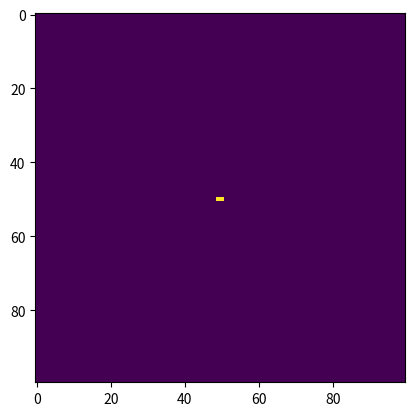

Write the Python code that produced this figure.
#!/usr/bin/env python3

import matplotlib.pyplot as plt
from matplotlib import animation
import time

#fig = plt.gcf()
#fig.show()
#fig.canvas.draw()

UP = [0, 1]
DOWN = [0, -1]
LEFT = [-1, 0]
RIGHT = [1, 0]

def rotate_clockwise(vec):
    return [ vec[1], -vec[0] ]

def rotate_counterclock(vec):
    return [ -vec[1], vec[0] ]

class LangtonAnt:
    BLACK = 1
    WHITE = 0
    def __init__(self, grid_size):
        self.grid_size = grid_size
        self.grid = [ [ LangtonAnt.WHITE for j in range(self.grid_size) ] for i in range(self.grid_size)  ]
        self._initialize_ant(grid_size)

    def _initialize_ant(self, size):
        self.ant_r, self.ant_c = int(self.grid_size/2), int(self.grid_size/2)
        self.direction = UP

    def _animate(self, i):
        self._step()
        self.img.set_data(self.grid)
        return [self.img]

    def run(self, epoch=1000):
        fig = plt.figure()
        self.img = plt.imshow(self.grid, interpolation='none', vmin=0, vmax=1)
        anim = animation.FuncAnimation(fig, self._animate,
                               frames=epoch, interval=0, blit=True,
                               repeat=False)
        plt.show()

    def _step(self):
        r, c = self.ant_r, self.ant_c
        if self.grid[r][c] == LangtonAnt.WHITE:
            self.direction = rotate_counterclock(self.direction)
            self.grid[r][c] = LangtonAnt.BLACK
        else:
            self.direction = rotate_clockwise(self.direction)
            self.grid[r][c] = LangtonAnt.WHITE

        if self.direction == UP:
            r -= 1
        elif self.direction == DOWN:
            r += 1
        elif self.direction == LEFT:
            c -= 1
        else:
            c += 1
        self.ant_r, self.ant_c = r, c

    def __str__(self):
        r, c = self.ant_r, self.ant_c
        curr = self.grid[r][c]
        self.grid[r][c] = '*'
        ret = ""
        for row in self.grid:
            for x in row:
                ret += str(x) + " "
            ret += "\n"
        self.grid[r][c] = curr
        return ret.strip()

def main():
    ant = LangtonAnt(100)
    ant.run(5000)


if __name__ == "__main__":
    main()

